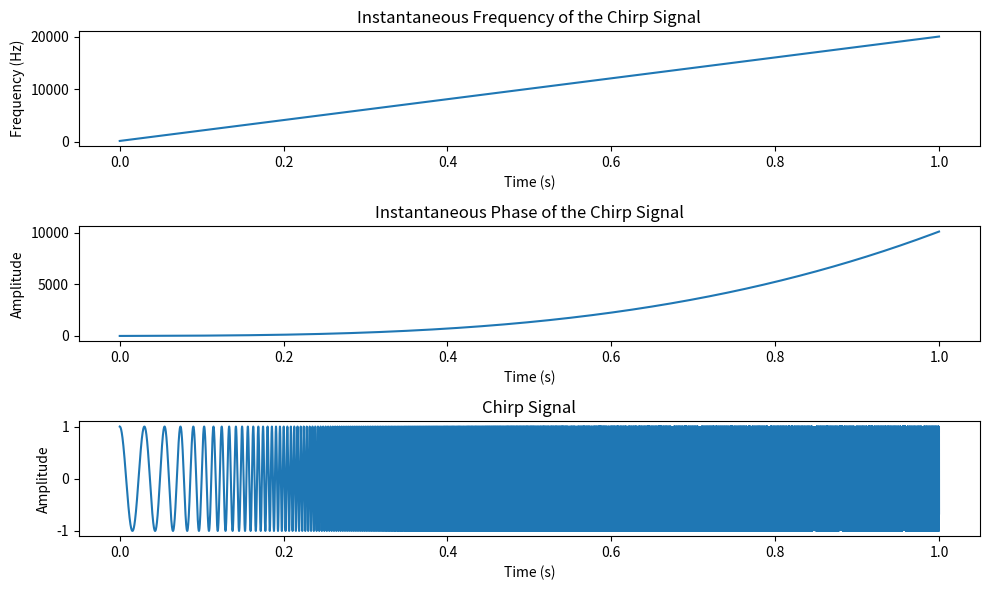

Python code for this plot:
import numpy as np
import matplotlib.pyplot as plt
from scipy.io import wavfile

fs=48000
T=1 #seconds
f0=200
f1=20000
t=np.linspace(0, T, int(T * fs), endpoint=False)
f=f0+t*(f1-f0)/T
theta = ((f-f0)/(2*T))*t**2+f0*t
chirp = np.cos(theta)

# Convert the signal to 16-bit integer format
chirp_int16 = np.int16(chirp * 32767)  # 32767 is the max value for int16

# Write the signal to a WAV file
output_file = f"chirp_f0-{f0}-hz_f1-{f1}-hz_duration-{T}-s_fs-{fs}-hz.wav"
wavfile.write(output_file, int(fs), chirp_int16)
output_file


plt.figure(figsize=(10, 6))
plt.subplot(3, 1, 1)
plt.plot(t, f)
plt.title('Instantaneous Frequency of the Chirp Signal')
plt.xlabel('Time (s)')
plt.ylabel('Frequency (Hz)')

plt.subplot(3, 1, 2)
plt.plot(t, theta)
plt.title('Instantaneous Phase of the Chirp Signal')
plt.xlabel('Time (s)')
plt.ylabel('Amplitude')

plt.subplot(3, 1, 3)
plt.plot(t, chirp)
plt.title('Chirp Signal')
plt.xlabel('Time (s)')
plt.ylabel('Amplitude')

plt.tight_layout()
plt.show()
